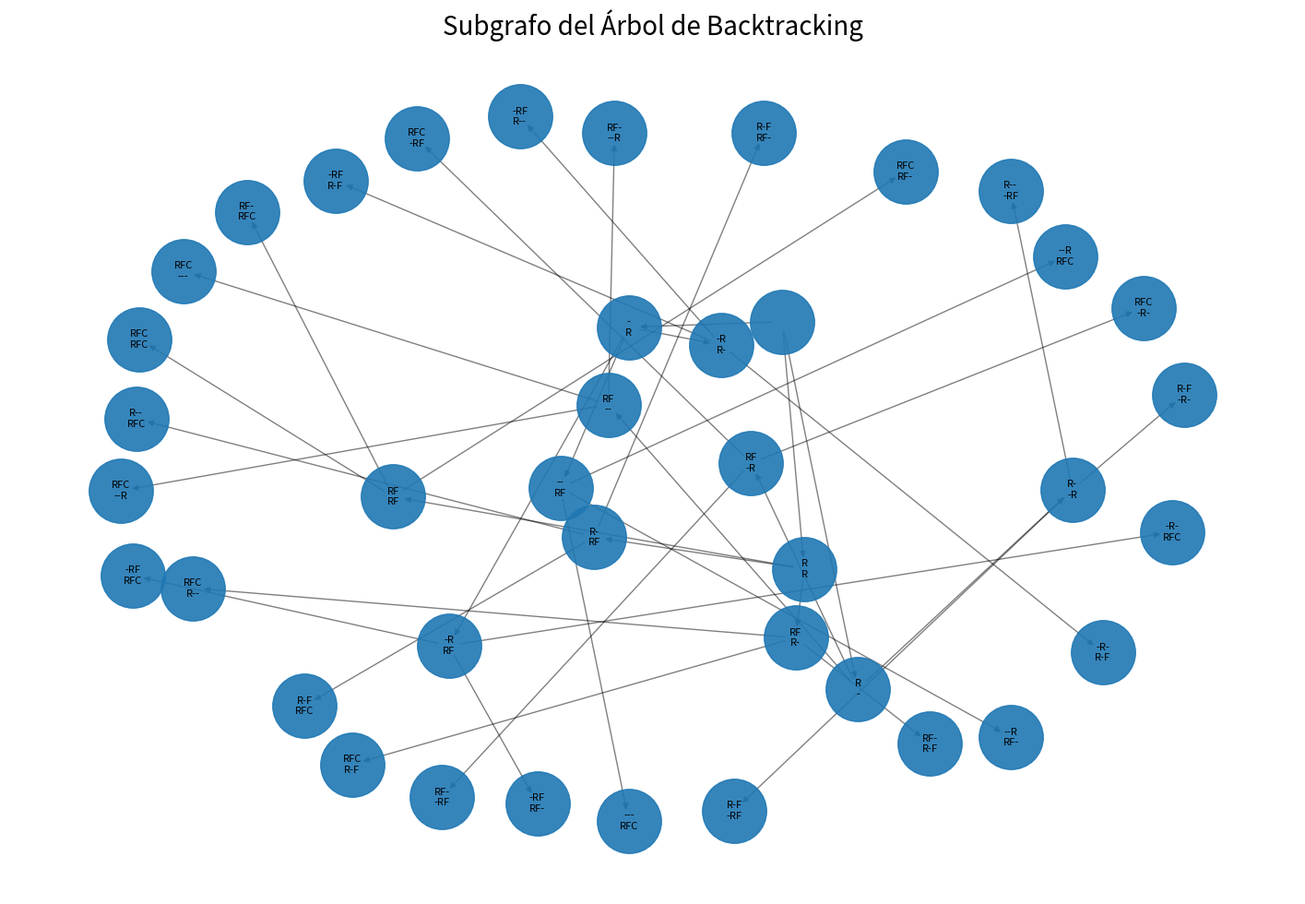

This figure's Python source:
#Este algoritmo utiliza la técnica de backtracking para explorar diferentes posibilidades de alineamiento entre dos secuencias biológicas. A partir de las secuencias "RFC2" y "RFC4",
#el programa genera múltiples caminos posibles de alineación mediante decisiones recursivas, permitiendo
#alinear caracteres directamente,
#insertar espacios (-) en una secuencia,
#o probar distintas combinaciones posibles.
#Cada decisión genera una nueva rama dentro de un árbol de exploración, lo que permite representar visualmente el funcionamiento del algoritmo de backtracking.
#El programa construye un grafo dirigido utilizando la librería NetworkX, donde:cada nodo representa un estado parcial del alineamiento,y cada arista representa una decisión tomada por el algoritmo durante la exploració

# ==========================================
# IMPORTACIÓN DE LIBRERÍAS
# ==========================================

# NetworkX:
# Se utiliza para crear y manipular grafos
import networkx as nx

# Matplotlib:
# Permite visualizar el grafo generado
import matplotlib.pyplot as plt


# ==========================================
# CREAR GRAFO DIRIGIDO
# ==========================================

# DiGraph():
# Crea un grafo dirigido

# Se usa dirigido porque el algoritmo
# sigue una dirección en la exploración
# de decisiones del backtracking

G = nx.DiGraph()


# ==========================================
# CONTADOR GLOBAL
# ==========================================

# Esta variable sirve para asignar
# IDs únicos a cada nodo del árbol

contador = 0


# ==========================================
# FUNCIÓN BACKTRACKING
# ==========================================

# Esta función explora múltiples caminos
# posibles para alinear dos secuencias.

# Parámetros:

# seq1, seq2:
# secuencias a comparar

# i, j:
# posiciones actuales en cada secuencia

# alineacion1, alineacion2:
# almacenan el alineamiento parcial

# padre:
# nodo anterior en el árbol

# profundidad:
# nivel actual de recursión

# max_profundidad:
# límite del árbol para evitar
# demasiados nodos

def backtracking_graph(
    seq1,
    seq2,
    i=0,
    j=0,
    alineacion1="",
    alineacion2="",
    padre=None,
    profundidad=0,
    max_profundidad=4
):

    # ======================================
    # USAR VARIABLE GLOBAL
    # ======================================

    global contador


    # ======================================
    # LIMITAR PROFUNDIDAD
    # ======================================

    # Si la profundidad supera
    # el límite establecido,
    # se detiene la recursión

    if profundidad > max_profundidad:
        return


    # ======================================
    # CREAR NODO ACTUAL
    # ======================================

    # Cada nodo representa
    # un estado parcial del alineamiento

    nodo_actual = contador

    # Aumentar contador para el siguiente nodo
    contador += 1


    # ======================================
    # ETIQUETA DEL NODO
    # ======================================

    # La etiqueta mostrará:
    # alineación parcial superior
    # alineación parcial inferior

    etiqueta = f"{alineacion1}\n{alineacion2}"


    # ======================================
    # AGREGAR NODO AL GRAFO
    # ======================================

    G.add_node(
        nodo_actual,

        # Texto mostrado en pantalla
        label=etiqueta
    )


    # ======================================
    # CONECTAR CON EL PADRE
    # ======================================

    # Si existe un nodo padre,
    # se crea una arista entre ambos

    if padre is not None:

        G.add_edge(
            padre,
            nodo_actual
        )


    # ======================================
    # CASO BASE
    # ======================================

    # Si ambas secuencias terminaron,
    # se detiene la exploración

    if i == len(seq1) and j == len(seq2):
        return


    # ======================================
    # OPCIÓN 1: MATCH DIRECTO
    # ======================================

    # Se alinean caracteres directamente

    if i < len(seq1) and j < len(seq2):

        backtracking_graph(

            # Secuencias originales
            seq1,
            seq2,

            # Avanzar ambas posiciones
            i + 1,
            j + 1,

            # Agregar caracteres actuales
            alineacion1 + seq1[i],
            alineacion2 + seq2[j],

            # Nodo actual será el padre
            nodo_actual,

            # Aumentar profundidad
            profundidad + 1,

            # Mantener límite
            max_profundidad
        )


    # ======================================
    # OPCIÓN 2: GAP EN SEQ2
    # ======================================

    # Se agrega un espacio "-"
    # en la segunda secuencia

    if i < len(seq1):

        backtracking_graph(

            seq1,
            seq2,

            # Solo avanza seq1
            i + 1,
            j,

            # Agregar carácter normal
            alineacion1 + seq1[i],

            # Agregar gap
            alineacion2 + "-",

            nodo_actual,

            profundidad + 1,

            max_profundidad
        )


    # ======================================
    # OPCIÓN 3: GAP EN SEQ1
    # ======================================

    # Se agrega un espacio "-"
    # en la primera secuencia

    if j < len(seq2):

        backtracking_graph(

            seq1,
            seq2,

            # Solo avanza seq2
            i,
            j + 1,

            # Gap en secuencia 1
            alineacion1 + "-",

            # Carácter normal
            alineacion2 + seq2[j],

            nodo_actual,

            profundidad + 1,

            max_profundidad
        )


# ==========================================
# EJECUCIÓN DEL ALGORITMO
# ==========================================

# Secuencias de prueba

seq1 = "RFC2"
seq2 = "RFC4"


# ==========================================
# INICIAR BACKTRACKING
# ==========================================

# max_profundidad = 3
# limita el tamaño del árbol

backtracking_graph(
    seq1,
    seq2,
    max_profundidad=3
)


# ==========================================
# VISUALIZACIÓN
# ==========================================

# Tamaño de la ventana

plt.figure(figsize=(18, 12))


# ==========================================
# DISTRIBUCIÓN DEL GRAFO
# ==========================================

# spring_layout organiza los nodos
# usando simulación física

pos = nx.spring_layout(
    G,

    # Distancia entre nodos
    k=2,

    # Iteraciones del algoritmo
    iterations=100,

    # Semilla fija
    seed=42
)


# ==========================================
# OBTENER ETIQUETAS
# ==========================================

# Obtiene los labels almacenados
# en cada nodo

labels = nx.get_node_attributes(
    G,
    "label"
)


# ==========================================
# DIBUJAR NODOS
# ==========================================

nx.draw_networkx_nodes(
    G,
    pos,

    # Tamaño nodos
    node_size=2500,

    # Transparencia
    alpha=0.9
)


# ==========================================
# DIBUJAR ARISTAS
# ==========================================

nx.draw_networkx_edges(
    G,
    pos,

    # Mostrar flechas
    arrows=True,

    # Transparencia
    alpha=0.5
)


# ==========================================
# DIBUJAR LABELS
# ==========================================

nx.draw_networkx_labels(
    G,
    pos,

    labels,

    # Tamaño letra
    font_size=8
)


# ==========================================
# TÍTULO
# ==========================================

plt.title(
    "Subgrafo del Árbol de Backtracking",
    fontsize=20
)


# ==========================================
# OCULTAR EJES
# ==========================================

plt.axis("off")


# ==========================================
# MOSTRAR GRAFO
# ==========================================

plt.show()
